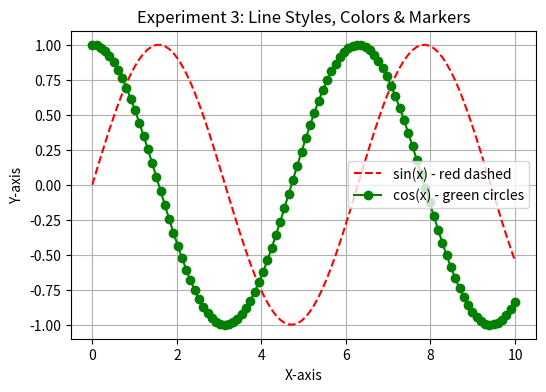

Source code (Python):

import matplotlib.pyplot as plt
import numpy as np

# Data
x = np.linspace(0, 10, 100)
y1 = np.sin(x)
y2 = np.cos(x)

# Plot
plt.figure(figsize=(6,4))
plt.plot(x, y1, 'r--', label="sin(x) - red dashed")    # red dashed line
plt.plot(x, y2, 'g-o', label="cos(x) - green circles") # green line + circle markers
plt.title("Experiment 3: Line Styles, Colors & Markers")
plt.xlabel("X-axis")
plt.ylabel("Y-axis")
plt.legend()
plt.grid(True)
plt.show()
